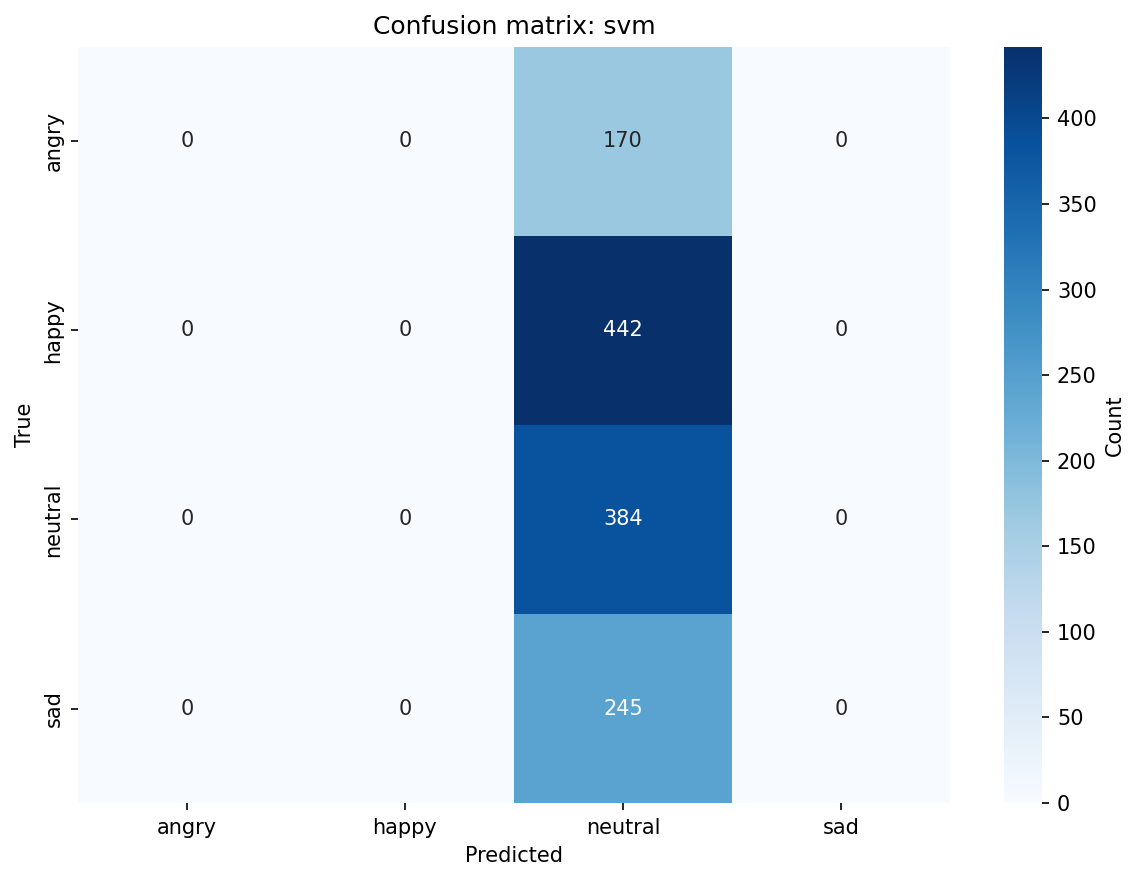

The table this chart was drawn from, first rows:
, angry, happy, neutral, sad
angry, 0, 0, 170, 0
happy, 0, 0, 442, 0
neutral, 0, 0, 384, 0
sad, 0, 0, 245, 0
